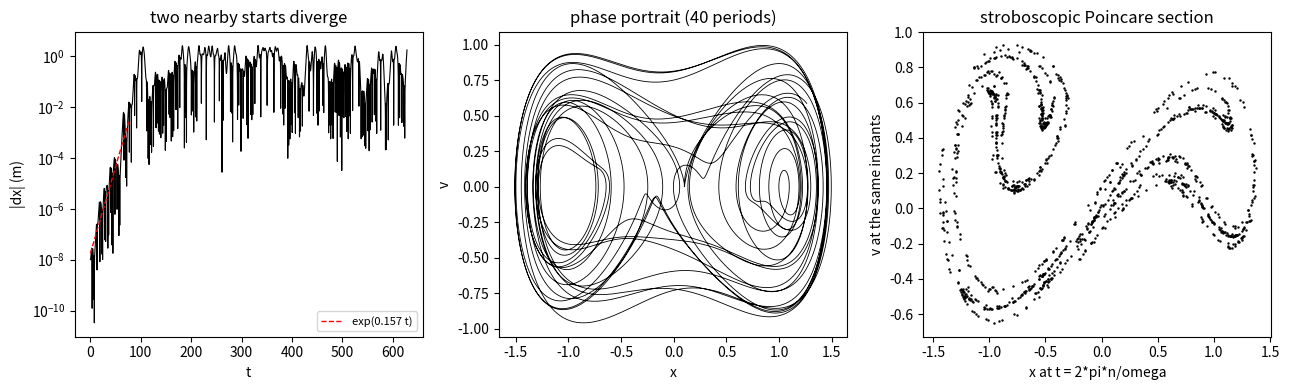

This figure's Python source:
# lab07_chaos.py --- forced Duffing oscillator: Poincare section and sensitivity
# x'' + delta*x' + alpha*x + beta*x^3 = gamma*cos(omega*t)
# Depends on numpy, matplotlib.
import numpy as np
import matplotlib.pyplot as plt

delta, alpha, beta, gamma, omega = 0.15, -1.0, 1.0, 0.3, 1.2
Tdrive = 2.0 * np.pi / omega
steps_per_period = 200
dt = Tdrive / steps_per_period


def accel(x, v, t):
    return -delta * v - alpha * x - beta * x ** 3 + gamma * np.cos(omega * t)


def rk4_step(x, v, t, h):
    k1x, k1v = v, accel(x, v, t)
    k2x, k2v = v + 0.5 * h * k1v, accel(x + 0.5 * h * k1x, v + 0.5 * h * k1v, t + 0.5 * h)
    k3x, k3v = v + 0.5 * h * k2v, accel(x + 0.5 * h * k2x, v + 0.5 * h * k2v, t + 0.5 * h)
    k4x, k4v = v + h * k3v, accel(x + h * k3x, v + h * k3v, t + h)
    return x + h / 6.0 * (k1x + 2.0 * k2x + 2.0 * k3x + k4x), \
           v + h / 6.0 * (k1v + 2.0 * k2v + 2.0 * k3v + k4v)


def trajectory(x0, v0, n_periods, h=dt):
    n = int(round(n_periods * Tdrive / h))
    x, v, t = x0, v0, 0.0
    xs, vs = [x], [v]
    for _ in range(n):
        x, v = rk4_step(x, v, t, h)
        t += h
        xs.append(x)
        vs.append(v)
    return np.array(xs), np.array(vs)


def poincare(x0, v0, n_periods, n_transient=200):
    n = int(round(n_periods * Tdrive / dt))
    x, v, t = x0, v0, 0.0
    px, pv = [], []
    for i in range(n):
        x, v = rk4_step(x, v, t, dt)
        t += dt
        if (i + 1) % steps_per_period == 0 and (i + 1) // steps_per_period > n_transient:
            px.append(x)
            pv.append(v)
    return np.array(px), np.array(pv)


# --- 1. sensitivity to the initial condition ---
x1, v1 = trajectory(0.10, 0.0, 120.0)
x2, v2 = trajectory(0.10 + 1.0e-8, 0.0, 120.0)
sep = np.abs(x2 - x1)
sep = np.maximum(sep, 1.0e-16)
tt = np.arange(len(sep)) * dt
t_sat = tt[np.argmax(sep > 1.0e-2)]
mask = (sep > 1.0e-9) & (tt < t_sat)          # fit only before saturation
p = np.polyfit(tt[mask], np.log(sep[mask]), 1)
slope = p[0]
print("initial separation 1e-8 m")
print("separation reaches 1e-2 m after %.2f drive periods" % (t_sat / Tdrive))
print("fitted Lyapunov exponent lambda = %.4f per unit time" % slope)
print("theoretical estimate ln(1e6)/t_sat = %.4f" % (np.log(1.0e6) / t_sat))

# --- 2. numerical accuracy: halve the step and compare over 5 periods ---
xa, _ = trajectory(0.10, 0.0, 5.0, h=dt)
xb, _ = trajectory(0.10, 0.0, 5.0, h=dt / 2.0)
nmin = min(len(xa), len(xb))
print("max|x(dt) - x(dt/2)| over 5 periods = %.3e" % np.max(np.abs(xa[:nmin] - xb[::2][:nmin])))

# --- 3. Poincare sections: chaotic and regular driving ---
px_c, pv_c = poincare(0.10, 0.0, 1500)
print("chaotic section: %d points, occupied x range [%.3f, %.3f]" % (px_c.size, px_c.min(), px_c.max()))

fig, ax = plt.subplots(1, 3, figsize=(13.0, 4.0))
ax[0].semilogy(tt, sep, "k-", lw=0.8)
ax[0].semilogy(tt[mask], np.exp(np.polyval(p, tt[mask])), "r--", lw=1.0,
               label="exp(%.3f t)" % slope)
ax[0].set_xlabel("t")
ax[0].set_ylabel("|dx| (m)")
ax[0].set_title("two nearby starts diverge")
ax[0].legend(fontsize=8)

xr, vr = trajectory(0.10, 0.0, 40.0)
ax[1].plot(xr, vr, "k-", lw=0.6)
ax[1].set_xlabel("x")
ax[1].set_ylabel("v")
ax[1].set_title("phase portrait (40 periods)")

ax[2].plot(px_c, pv_c, "k.", ms=1.5)
ax[2].set_xlabel("x at t = 2*pi*n/omega")
ax[2].set_ylabel("v at the same instants")
ax[2].set_title("stroboscopic Poincare section")
fig.tight_layout()
plt.show()
